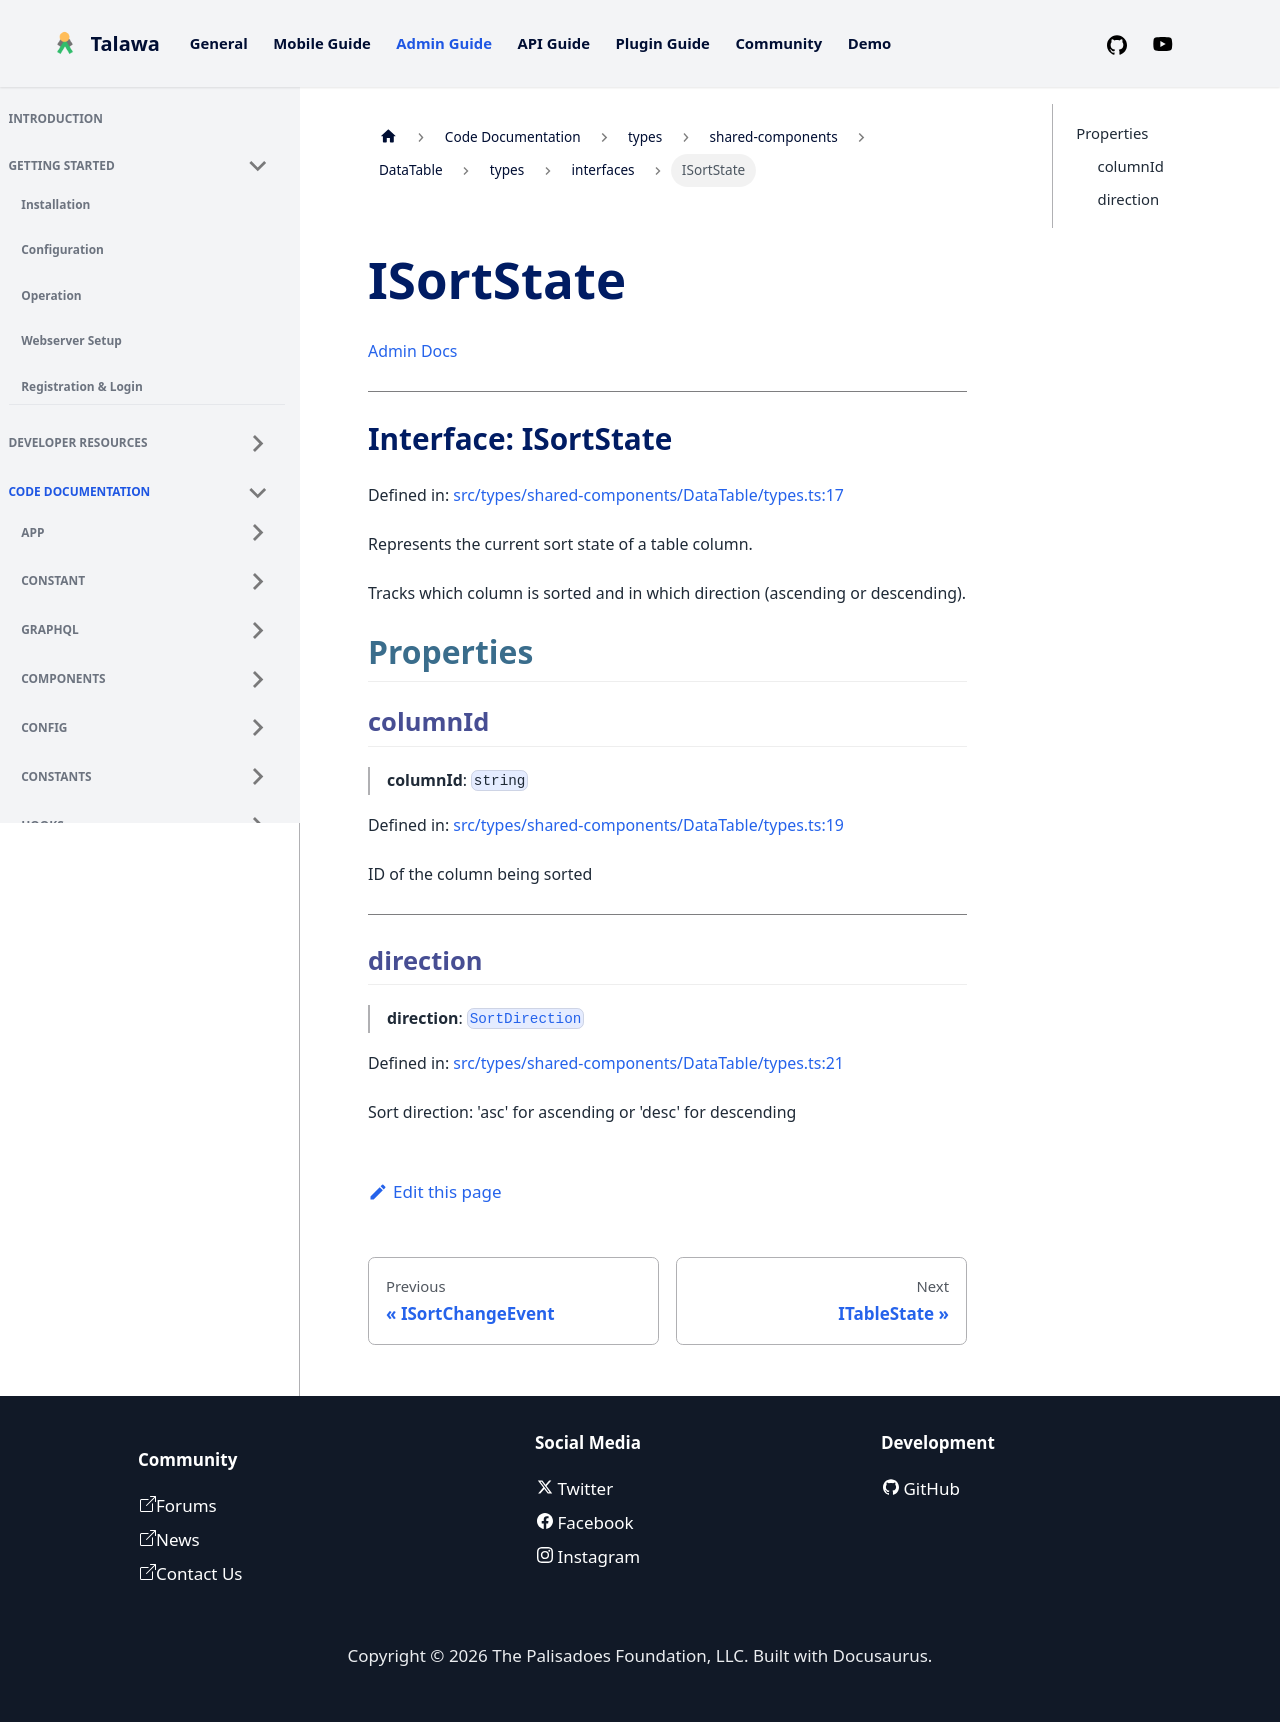

repository: PalisadoesFoundation/talawa-admin · page: docs/auto-docs/types/shared-components/DataTable/types/interfaces/ISortState/index.html · generator: docusaurus

[Admin Docs](/)

***

# Interface: ISortState

Defined in: [src/types/shared-components/DataTable/types.ts:17](https://github.com/PalisadoesFoundation/talawa-admin/blob/main/src/types/shared-components/DataTable/types.ts#L17)

Represents the current sort state of a table column.

Tracks which column is sorted and in which direction (ascending or descending).

## Properties

### columnId

> **columnId**: `string`

Defined in: [src/types/shared-components/DataTable/types.ts:19](https://github.com/PalisadoesFoundation/talawa-admin/blob/main/src/types/shared-components/DataTable/types.ts#L19)

ID of the column being sorted

***

### direction

> **direction**: [`SortDirection`](../type-aliases/SortDirection.md)

Defined in: [src/types/shared-components/DataTable/types.ts:21](https://github.com/PalisadoesFoundation/talawa-admin/blob/main/src/types/shared-components/DataTable/types.ts#L21)

Sort direction: 'asc' for ascending or 'desc' for descending
